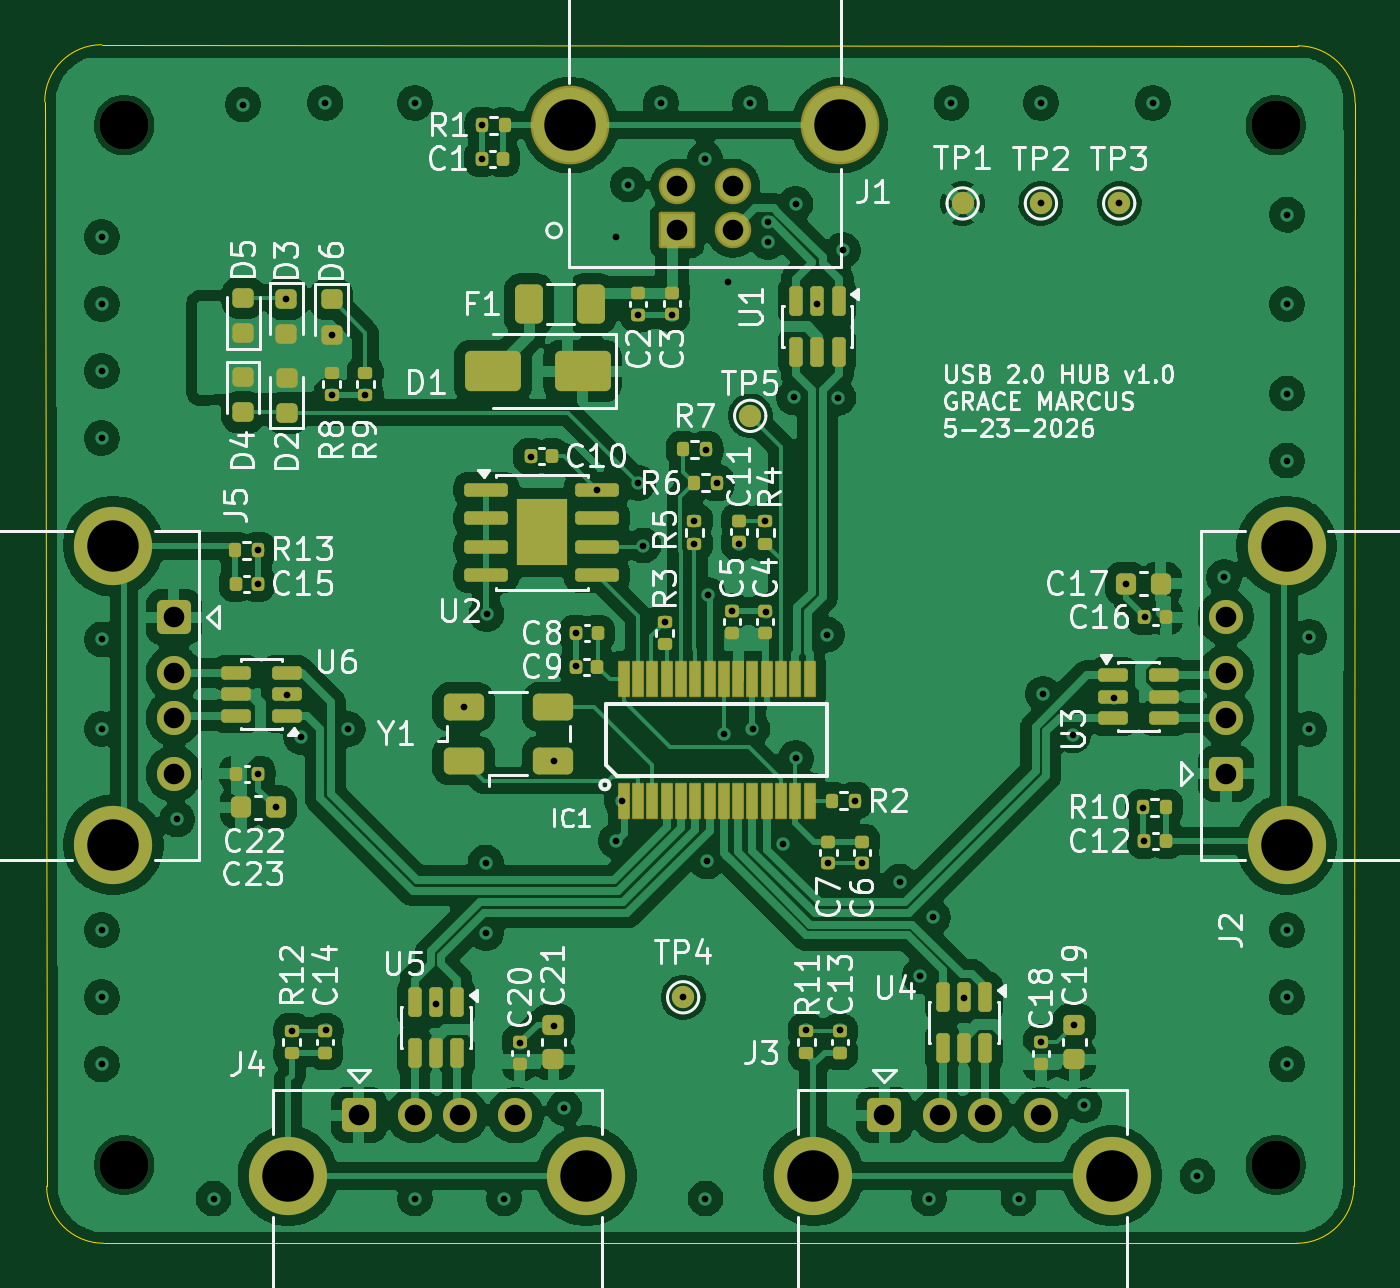
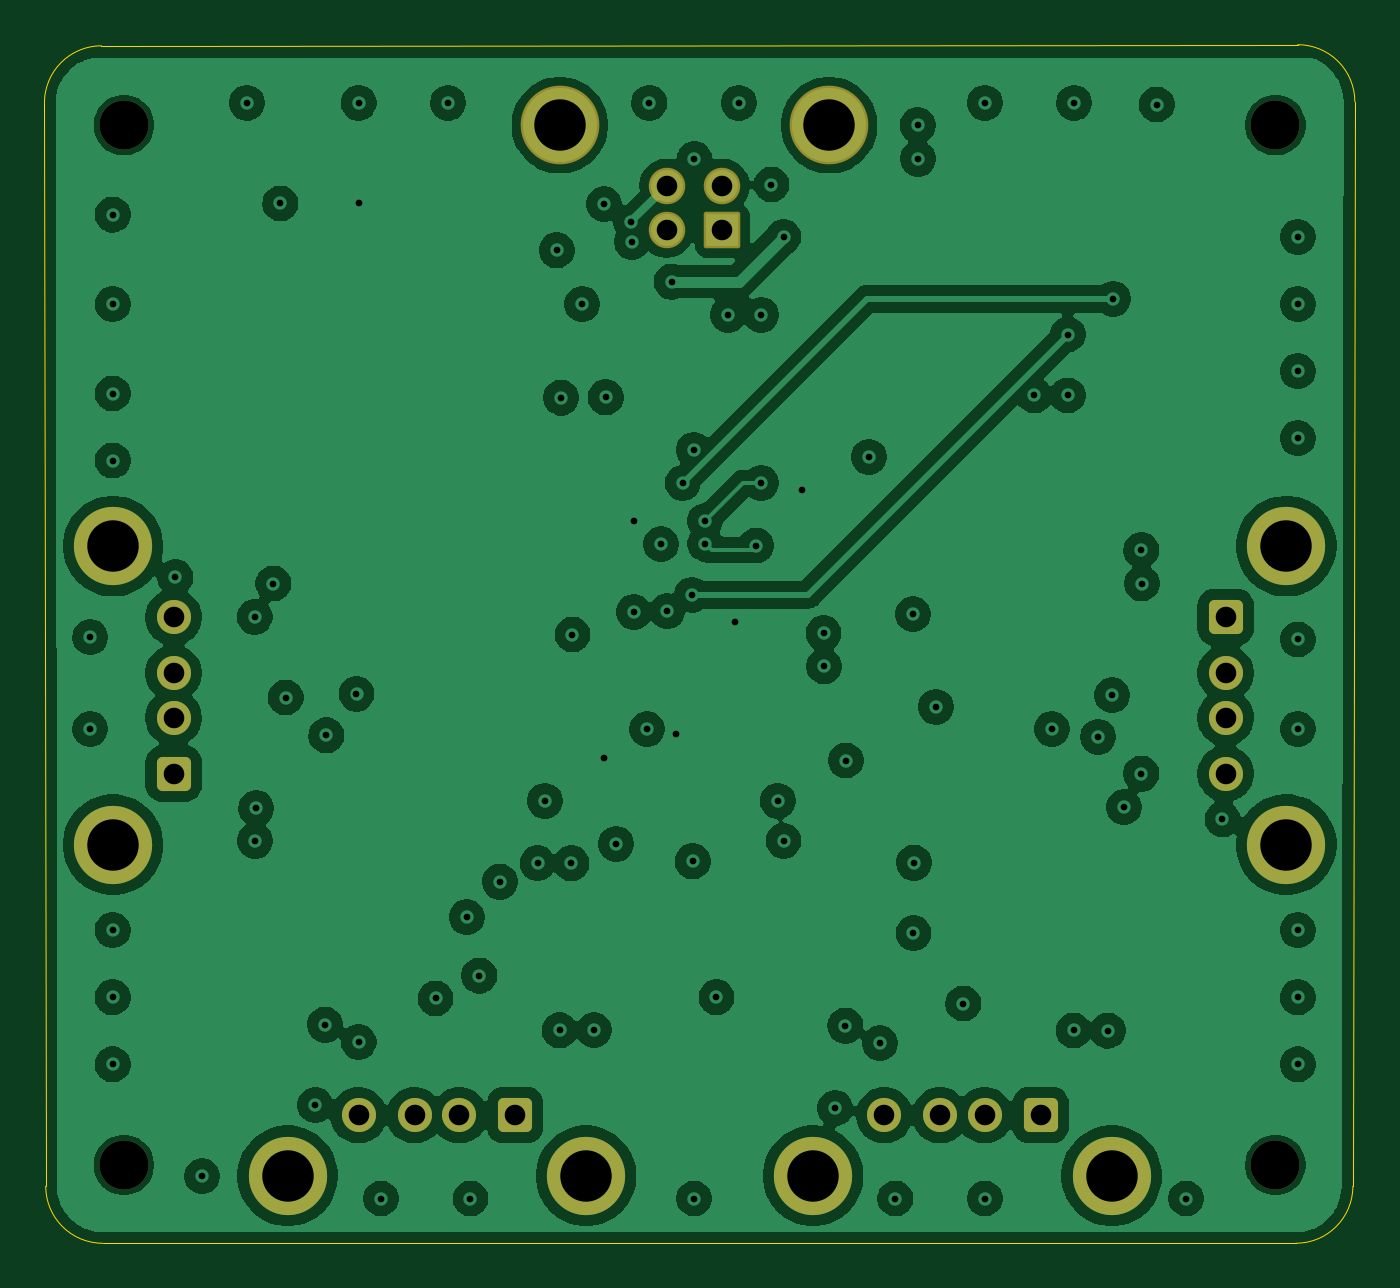
Circuit board: 13 layer files. Board 58.6 x 53.6 mm.
- bottom_copper: usbhub-B_Cu.gbr (224068 bytes)
- bottom_mask: usbhub-B_Mask.gbr (2628 bytes)
- paste: usbhub-B_Paste.gbr (450 bytes)
- bottom_silk: usbhub-B_Silkscreen.gbr (451 bytes)
- outline: usbhub-Edge_Cuts.gbr (995 bytes)
- top_copper: usbhub-F_Cu.gbr (421120 bytes)
- top_mask: usbhub-F_Mask.gbr (10240 bytes)
- paste: usbhub-F_Paste.gbr (8437 bytes)
- top_silk: usbhub-F_Silkscreen.gbr (109371 bytes)
- inner_copper: usbhub-In1_Cu.gbr (84842 bytes)
- inner_copper: usbhub-In2_Cu.gbr (84920 bytes)
- drill: usbhub-NPTH.drl (382 bytes)
- drill: usbhub-PTH.drl (2737 bytes)

=== bottom_copper: usbhub-B_Cu.gbr (224068 bytes, source omitted) ===
=== bottom_mask: usbhub-B_Mask.gbr (2628 bytes, source withheld) ===
=== paste: usbhub-B_Paste.gbr ===
%TF.GenerationSoftware,KiCad,Pcbnew,10.0.3*%
%TF.CreationDate,2026-05-23T11:56:39-04:00*%
%TF.ProjectId,usbhub,75736268-7562-42e6-9b69-6361645f7063,1.0*%
%TF.SameCoordinates,Original*%
%TF.FileFunction,Paste,Bot*%
%TF.FilePolarity,Positive*%
%FSLAX46Y46*%
G04 Gerber Fmt 4.6, Leading zero omitted, Abs format (unit mm)*
G04 Created by KiCad (PCBNEW 10.0.3) date 2026-05-23 11:56:39*
%MOMM*%
%LPD*%
G01*
G04 APERTURE LIST*
G04 APERTURE END LIST*
M02*

=== bottom_silk: usbhub-B_Silkscreen.gbr ===
%TF.GenerationSoftware,KiCad,Pcbnew,10.0.3*%
%TF.CreationDate,2026-05-23T11:56:39-04:00*%
%TF.ProjectId,usbhub,75736268-7562-42e6-9b69-6361645f7063,1.0*%
%TF.SameCoordinates,Original*%
%TF.FileFunction,Legend,Bot*%
%TF.FilePolarity,Positive*%
%FSLAX46Y46*%
G04 Gerber Fmt 4.6, Leading zero omitted, Abs format (unit mm)*
G04 Created by KiCad (PCBNEW 10.0.3) date 2026-05-23 11:56:39*
%MOMM*%
%LPD*%
G01*
G04 APERTURE LIST*
G04 APERTURE END LIST*
M02*

=== outline: usbhub-Edge_Cuts.gbr ===
%TF.GenerationSoftware,KiCad,Pcbnew,10.0.3*%
%TF.CreationDate,2026-05-23T11:56:39-04:00*%
%TF.ProjectId,usbhub,75736268-7562-42e6-9b69-6361645f7063,1.0*%
%TF.SameCoordinates,Original*%
%TF.FileFunction,Profile,NP*%
%FSLAX46Y46*%
G04 Gerber Fmt 4.6, Leading zero omitted, Abs format (unit mm)*
G04 Created by KiCad (PCBNEW 10.0.3) date 2026-05-23 11:56:39*
%MOMM*%
%LPD*%
G01*
G04 APERTURE LIST*
%TA.AperFunction,Profile*%
%ADD10C,0.050000*%
%TD*%
G04 APERTURE END LIST*
D10*
X108450491Y-73950490D02*
X108538254Y-122450490D01*
X108450491Y-73950490D02*
G75*
G02*
X111002359Y-71400992I2549509J-10D01*
G01*
X111000000Y-71400980D02*
X164500000Y-71450490D01*
X111087764Y-125000000D02*
G75*
G02*
X108538300Y-122450490I36J2549500D01*
G01*
X111087764Y-125000000D02*
X164442830Y-125000000D01*
X164500000Y-71450490D02*
G75*
G02*
X167049510Y-74000000I0J-2549510D01*
G01*
X166992340Y-122450490D02*
G75*
G02*
X164442830Y-125000040I-2549540J-10D01*
G01*
X167049510Y-74000000D02*
X166992340Y-122450490D01*
M02*

=== top_copper: usbhub-F_Cu.gbr (421120 bytes, source omitted) ===
=== top_mask: usbhub-F_Mask.gbr (10240 bytes, source omitted) ===
=== paste: usbhub-F_Paste.gbr (8437 bytes, source omitted) ===
=== top_silk: usbhub-F_Silkscreen.gbr (109371 bytes, source omitted) ===
=== inner_copper: usbhub-In1_Cu.gbr (84842 bytes, source omitted) ===
=== inner_copper: usbhub-In2_Cu.gbr (84920 bytes, source omitted) ===
=== drill: usbhub-NPTH.drl ===
M48
; DRILL file KiCad 10.0.3 date 2026-05-23T11:58:23
; FORMAT={-:-/ absolute / metric / decimal}
; #@! TF.CreationDate,2026-05-23T11:58:23-04:00
; #@! TF.GenerationSoftware,Kicad,Pcbnew,10.0.3
; #@! TF.FileFunction,NonPlated,1,4,NPTH
FMAT,2
METRIC
; #@! TA.AperFunction,NonPlated,NPTH,ComponentDrill
T1C2.200
%
G90
G05
T1
X112.0Y-75.0
X112.0Y-121.5
X163.5Y-75.0
X163.5Y-121.5
M30

=== drill: usbhub-PTH.drl ===
M48
; DRILL file KiCad 10.0.3 date 2026-05-23T11:58:23
; FORMAT={-:-/ absolute / metric / decimal}
; #@! TF.CreationDate,2026-05-23T11:58:23-04:00
; #@! TF.GenerationSoftware,Kicad,Pcbnew,10.0.3
; #@! TF.FileFunction,Plated,1,4,PTH
FMAT,2
METRIC
; #@! TA.AperFunction,Plated,PTH,ViaDrill
T1C0.300
; #@! TA.AperFunction,Plated,PTH,ComponentDrill
T2C0.920
; #@! TA.AperFunction,Plated,PTH,ComponentDrill
T3C2.300
%
G90
G05
T1
X111.0Y-80.0
X111.0Y-83.0
X111.0Y-86.0
X111.0Y-89.0
X111.0Y-98.0
X111.0Y-102.0
X111.0Y-111.0
X111.0Y-114.0
X111.0Y-117.0
X114.373Y-106.042
X116.0Y-123.0
X117.313Y-74.079
X117.97Y-95.5
X118.0Y-94.0
X118.0Y-104.0
X118.775Y-105.5
X119.261Y-82.765
X119.307Y-100.484
X119.5Y-115.49
X119.925Y-102.348
X121.0Y-74.0
X121.029Y-115.483
X121.282Y-84.362
X121.289Y-87.084
X122.0Y-102.0
X122.782Y-87.084
X125.0Y-74.0
X125.0Y-123.0
X125.96Y-114.279
X127.19Y-101.011
X127.984Y-76.499
X128.0Y-75.0
X128.168Y-107.98
X128.188Y-111.132
X128.209Y-96.871
X129.0Y-123.0
X129.688Y-116.05
X130.18Y-89.828
X131.211Y-103.412
X131.234Y-115.27
X131.692Y-118.959
X132.187Y-99.201
X132.207Y-97.72
X133.155Y-91.307
X134.0Y-80.0
X134.0Y-107.0
X134.26Y-105.212
X134.54Y-77.656
X135.0Y-83.48
X135.0Y-91.0
X135.226Y-93.797
X136.0Y-74.0
X136.19Y-97.221
X136.48Y-83.48
X137.0Y-114.0
X137.5Y-92.692
X137.5Y-93.712
X137.985Y-76.513
X138.0Y-123.0
X138.009Y-89.517
X138.062Y-107.92
X138.1Y-96.0
X138.51Y-91.0
X138.814Y-102.213
X139.0Y-82.0
X139.2Y-96.73
X139.479Y-93.733
X140.0Y-74.0
X140.102Y-102.0
X140.68Y-92.692
X140.69Y-96.77
X140.786Y-80.21
X140.815Y-79.328
X141.48Y-107.134
X141.951Y-87.169
X142.026Y-78.526
X142.036Y-103.314
X142.474Y-115.459
X143.0Y-83.0
X143.436Y-97.778
X143.489Y-108.01
X143.946Y-87.184
X144.015Y-115.479
X144.142Y-80.597
X144.672Y-105.213
X145.0Y-108.0
X146.687Y-108.83
X147.602Y-113.031
X148.0Y-123.0
X148.158Y-110.42
X149.0Y-74.0
X149.558Y-114.05
X152.0Y-123.0
X153.0Y-74.0
X153.0Y-78.5
X153.0Y-116.0
X153.095Y-100.426
X154.445Y-102.287
X154.5Y-115.225
X154.936Y-118.824
X156.265Y-100.595
X156.5Y-78.5
X156.812Y-95.5
X157.577Y-105.54
X157.627Y-107.0
X157.65Y-96.99
X158.0Y-74.0
X160.0Y-122.0
X161.195Y-95.219
X164.0Y-79.0
X164.0Y-83.0
X164.0Y-87.0
X164.0Y-90.0
X164.0Y-111.0
X164.0Y-114.0
X164.0Y-117.0
X165.0Y-97.897
X165.0Y-102.0
T2
X114.227Y-97.0
X114.227Y-99.5
X114.227Y-101.5
X114.227Y-104.0
X122.5Y-119.272
X125.0Y-119.272
X127.0Y-119.272
X129.5Y-119.272
X136.73Y-77.71
X136.73Y-79.71
X139.23Y-77.71
X139.23Y-79.71
X146.0Y-119.272
X148.5Y-119.272
X150.5Y-119.272
X153.0Y-119.272
X161.272Y-97.0
X161.272Y-99.5
X161.272Y-101.5
X161.272Y-104.0
T3
X111.517Y-93.825
X111.517Y-107.175
X119.325Y-121.982
X131.96Y-75.0
X132.675Y-121.982
X142.825Y-121.982
X144.0Y-75.0
X156.175Y-121.982
X163.982Y-93.825
X163.982Y-107.175
M30
